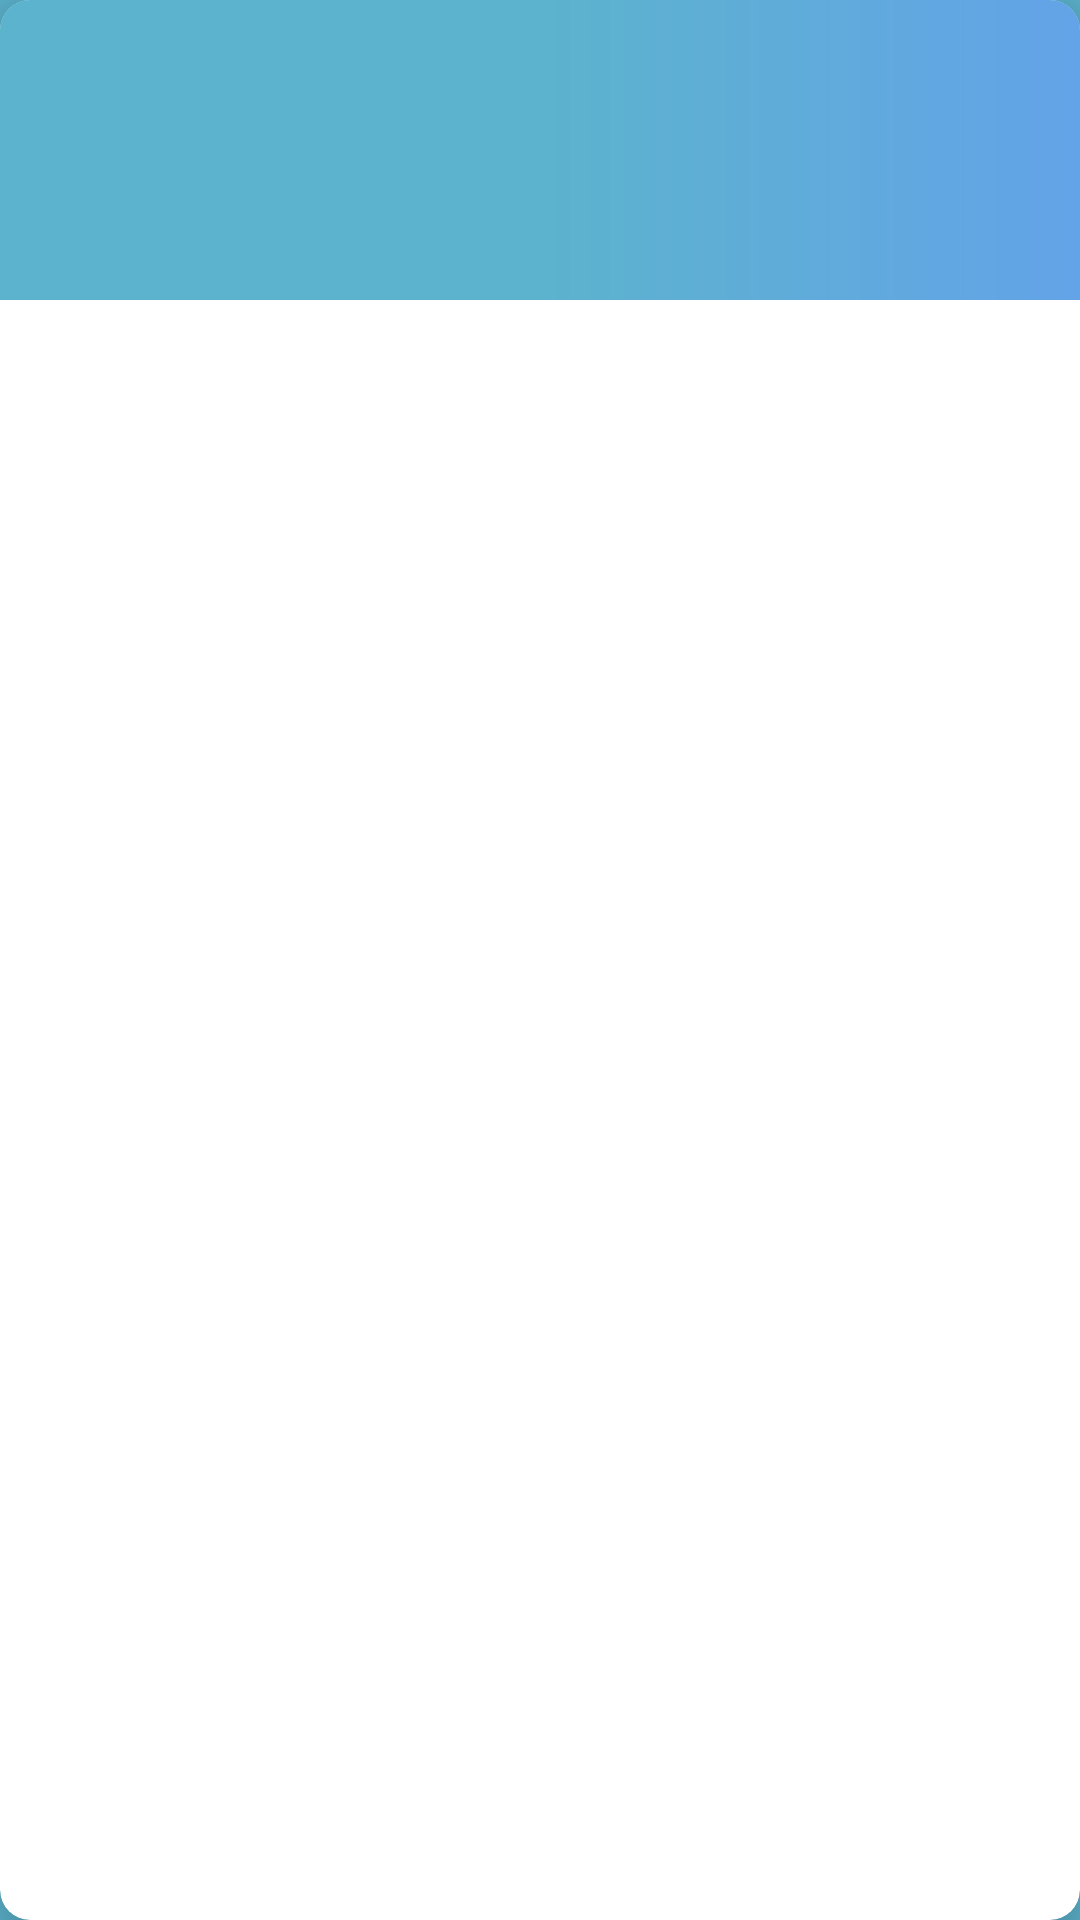

The Android layout XML behind this screen, and the referenced resources:
<!-- AndroidManifest.xml: application theme Theme.Splash -->
<!-- res/layout/feeding.xml -->
<?xml version="1.0" encoding="utf-8"?>
<layout
    xmlns:android="http://schemas.android.com/apk/res/android"
    xmlns:app="http://schemas.android.com/apk/res-auto"
    xmlns:tools="http://schemas.android.com/tools">

    <data>

        <variable
            name="feeding"
            type="com.borchik.infrastructure.db.FeedingEntity" />
    </data>

    <androidx.cardview.widget.CardView
        android:layout_width="match_parent"
        android:layout_height="wrap_content"
        android:layout_marginHorizontal="16dp"
        android:layout_marginVertical="4dp"
        android:clipChildren="true"
        app:cardCornerRadius="10dp"
        app:cardElevation="14dp">

        <FrameLayout
            android:layout_width="match_parent"
            android:layout_height="wrap_content">

            <LinearLayout
                android:id="@+id/container"
                android:layout_width="match_parent"
                android:layout_height="wrap_content"
                android:background="@drawable/bg_day"
                android:gravity="center"
                android:minHeight="100dp"
                android:orientation="vertical">

                <TextView
                    android:id="@+id/feedingDate"
                    android:layout_width="wrap_content"
                    android:layout_height="wrap_content"
                    android:layout_gravity="center"
                    android:text="@{feeding.dateTime}"
                    android:textAlignment="center"
                    android:textSize="20sp"
                    android:textStyle="italic|bold"
                    tools:text="10/21/234" />

                <TextView
                    android:id="@+id/interval"
                    android:layout_width="wrap_content"
                    android:layout_height="wrap_content"
                    android:layout_gravity="center"
                    android:text="@{@string/feeding_interval(feeding.feedingInterval)}"
                    android:textAlignment="center"
                    android:textSize="18sp"
                    tools:text="Interval: 2h" />
            </LinearLayout>

            <ImageView
                android:id="@+id/illustration"
                android:layout_width="64dp"
                android:layout_height="52dp"
                android:scaleType="centerCrop"
                android:layout_gravity="end|center"
                android:layout_marginEnd="16dp"
                tools:src="@drawable/il_day" />
        </FrameLayout>
    </androidx.cardview.widget.CardView>
</layout>
<!-- resources referenced by this layout -->
<resources>
  <!-- drawable bg_day (drawable) -->
  <?xml version="1.0" encoding="utf-8"?>
  <shape
      xmlns:android="http://schemas.android.com/apk/res/android"
      android:shape="rectangle">
  
      <gradient
          android:type="linear"
          android:endColor="#63A3E8"
          android:centerColor="@color/blue"
          android:startColor="@color/blue" />
  </shape>
  <!-- drawable il_day: vector/xml drawable (drawable, 29227 chars, omitted) -->
  <string name="feeding_interval">%s since last feeding</string>
  <style name="Theme.Splash" parent="Theme.AppCompat.DayNight.NoActionBar">
          <item name="android:windowBackground">@drawable/splash</item>
          <item name="android:statusBarColor">@color/blue</item>
          <item name="android:windowLightStatusBar">true</item>
      </style>
  <color name="blue">#5CB3CD</color>
  <!-- drawable splash (drawable) -->
  <?xml version="1.0" encoding="utf-8"?>
  <layer-list
      xmlns:android="http://schemas.android.com/apk/res/android">
  
      <item android:drawable="@color/blue" />
  
      <item
          android:drawable="@drawable/ic_baby_bottle"
          android:width="100dp"
          android:height="100dp"
          android:gravity="center" />
  </layer-list>
  <!-- drawable ic_baby_bottle: vector/xml drawable (drawable, 4330 chars, omitted) -->
</resources>
